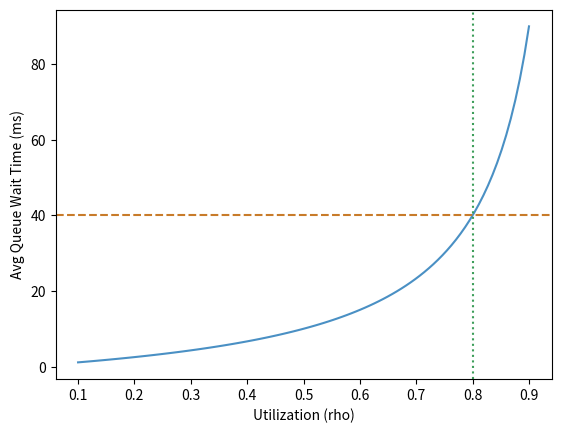

This chart was generated by the following Python code:
import os
import matplotlib.pyplot as plt
import numpy as np
rho = np.linspace(0.1, 0.9, 100)
wq = (rho * 20) / (2 * (1 - rho))
plt.plot(rho, wq, color='#4a90c4')
plt.axhline(40, color='#c87b2a', linestyle='--')
plt.axvline(0.8, color='#3d9e5a', linestyle=':')
plt.xlabel('Utilization (rho)')
plt.ylabel('Avg Queue Wait Time (ms)')
out = os.environ.get('VISUAL_OUT_PATH', 'out.svg')
plt.savefig(out, format='svg', bbox_inches='tight')
